Run: headless pygame with SDL's dummy video driver; simulated clock (each Clock.tick advances the game by its frame time, no real sleeping); random seed 0; keys injected as events and as key.get_pressed() state; no mouse input.
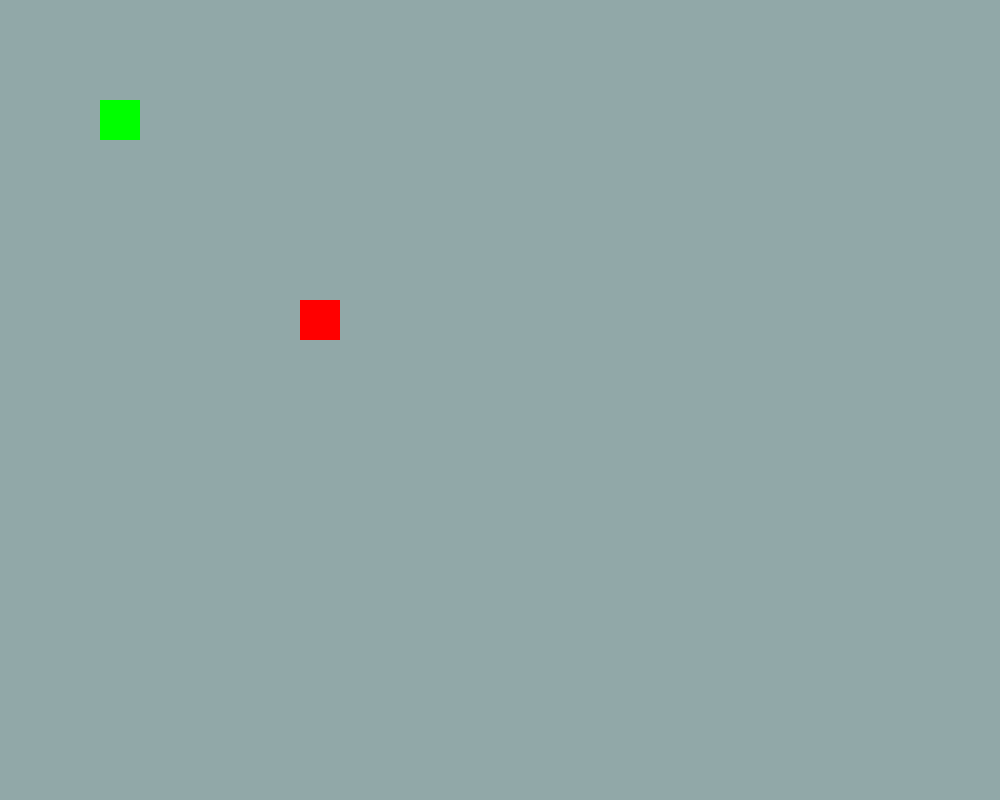
Frame 1 of 4 · flips 1–60 · no input
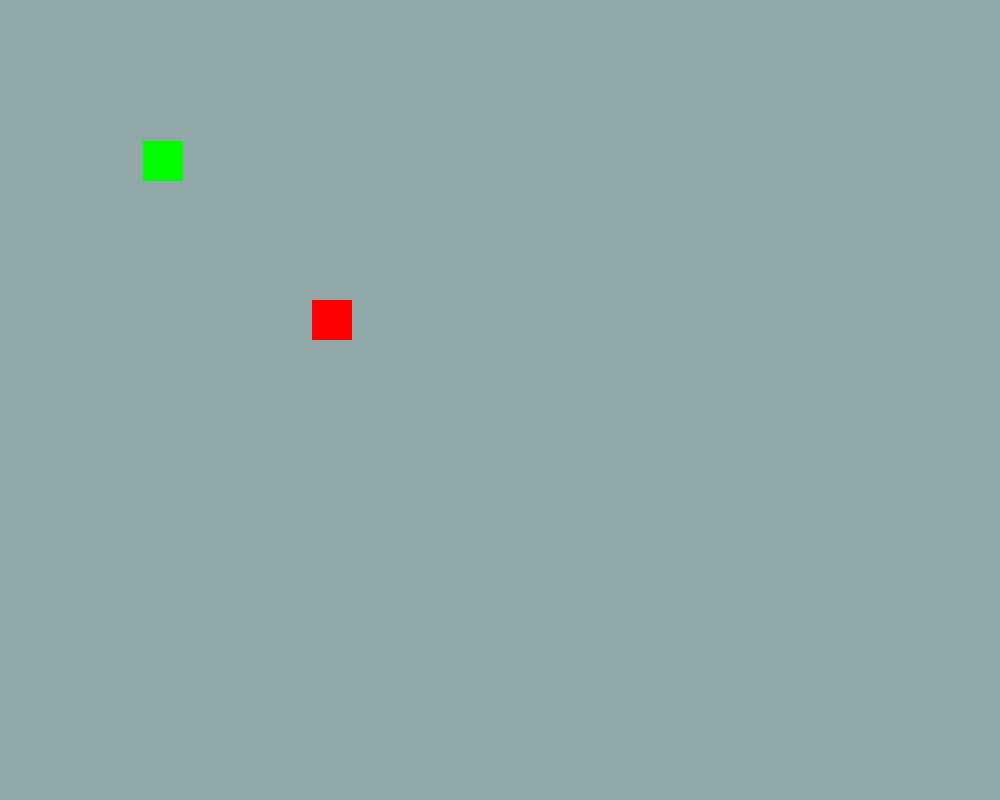
Frame 2 of 4 · flips 61–180 · tapped SPACE, RETURN · held RIGHT (→), D
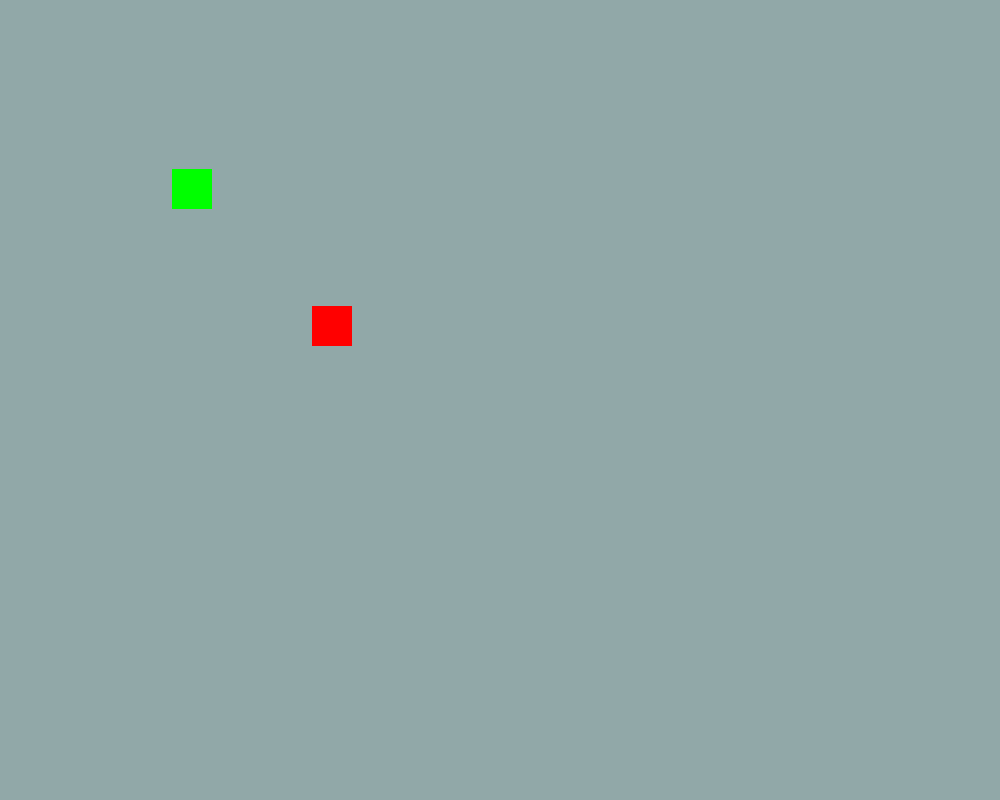
Frame 3 of 4 · flips 181–300 · held DOWN (↓), S
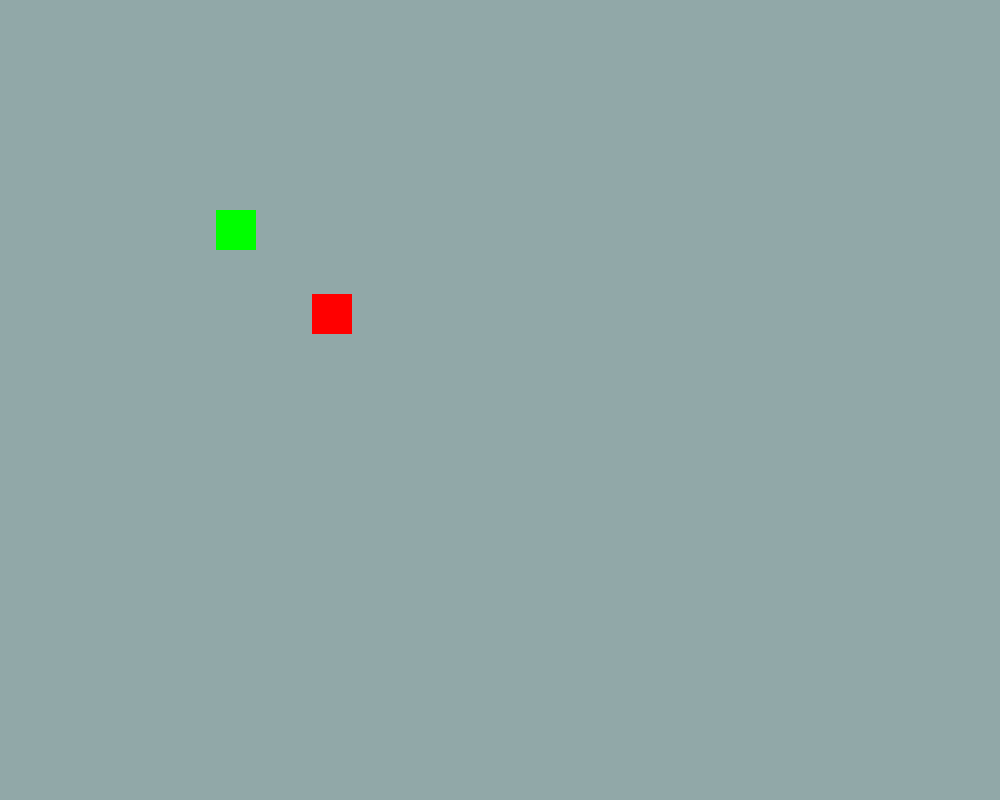
Frame 4 of 4 · flips 301–420 · held LEFT (←), A, UP (↑), W

The pygame program that drew these frames:

import os,sys
import pygame
import math
from pygame.locals import*

class Game():
    """This is the class that handles the main initialization and creation of the game."""
    def __init__(self,width = 1000,height = 800):
        pygame.init()
        self.width = width
        self.height = height
        self.screen = pygame.display.set_mode((self.width,self.height))
        self.background_surf = pygame.Surface((self.width, self.height))
        self.color = (145, 168, 168)
        self.background_surf.fill(self.color)
        # self.rect = pygame.Rect(0, 0, self.width, self.height)
        #self.background = pygame.draw.rect(self.background_surf,self.color,self.rect, 0) #not actually sure what this does...
        self.player1 = Player()
        self.zombie1 = Zombie()
        #self.event_list = [] #may implement later

    def MainLoop(self):
        """This is the main loop of the game"""

        while 1:
            self.refresh()

            for event in pygame.event.get():
                self.player1.move_player(event)
                self.zombie1.move_zombie(self.player1,10)
                self.detect_collision(self.player1,self.zombie1)
                if event.type == pygame.QUIT:
                    sys.exit()

    def refresh(self):
        self.screen.blit(self.background_surf,(0,0))
        self.screen.blit(self.player1.surf,(self.player1.xloc,self.player1.yloc))
        self.screen.blit(self.zombie1.surf,(self.zombie1.xloc,self.zombie1.yloc))
        pygame.display.flip()

    def detect_collision(self,rect1,rect2):
        rect1_center_x = rect1.xloc + (rect1.xsize)/2
        rect2_center_x = rect2.xloc + (rect2.xsize)/2

        rect1_center_y = rect1.yloc + (rect1.ysize)/2
        rect2_center_y = rect2.yloc + (rect2.ysize)/2

        if abs(rect2_center_x - rect1_center_x) <= (rect1.xsize)/2 + (rect2.xsize)/2:
            if abs(rect2_center_y - rect2_center_y) <= (rect1.ysize)/2 + (rect2.ysize)/2:
                print("Collision detected!")
                return True

    #def update(self):
        #possibly implement later to control movement of player and zombies




class Player():
    """This is the player class that the player will move around as"""
    def __init__(self):
        pygame.sprite.Sprite.__init__(self)
        self.xsize = 40
        self.ysize = 40
        self.surf = pygame.Surface((self.xsize,self.ysize))
        self.color = 255,0,0
        self.surf.fill(self.color)
        self.xloc = 300
        self.yloc = 300
        self.rect = pygame.Rect(self.xloc, self.yloc, self.xsize, self.ysize)
        self.rect.width = 0

    def draw_player(self):
        self.drawing = pygame.draw.rect(self.surf,self.color,self.rect,self.rect.width)

    def move_player(self, event):
        if event.type == KEYDOWN:
            pressed = pygame.key.get_pressed()
            if pressed[pygame.K_w]:
                self.yloc -= 3
            elif pressed[pygame.K_s]:
                self.yloc += 3
            elif pressed[pygame.K_a]:
                self.xloc -= 3
            elif pressed[pygame.K_d]:
                self.xloc += 3
class Zombie():
    """This is the zombie class that will chase the player around on the screen"""
    def __init__(self):
        pygame.sprite.Sprite.__init__(self)
        self.xsize = 40
        self.ysize = 40
        self.surf = pygame.Surface((self.xsize,self.ysize))
        self.color = 0,255,0
        self.surf.fill(self.color)
        self.xloc = 100
        self.yloc = 100
        self.rect = pygame.Rect(self.xloc, self.yloc, self.xsize, self.ysize)
        self.rect.width = 0

    def draw_zombie(self):
        self.drawing = pygame.draw.rect(self.surf,self.color,self.rect,self.rect.width)

    def move_zombie(self,player,r):
        """This moves the zombie towards the player specified by r pixels"""
        p_x = player.xloc
        p_y = player.yloc
        z_x = self.xloc
        z_y = self.yloc

        m = (p_y - z_y)/(p_x - z_x)
        print("y",p_y - z_y)
        print("x",p_x - z_x)
        print("slope",m)
        move_x = r/math.sqrt(1+m**2)
        print("move_x",move_x)
        move_y = m * move_x
        print("move_y",move_y)
        if  p_y - z_y < 0 and p_x - z_x < 0:
            move_x = - move_x
            move_y = -move_y

        self.xloc += move_x
        self.yloc += move_y

    #def LoadSprites(self):
    #    """Load the sprites we need"""
    #    self.player = Player()
    #    self.player_sprite = pygame.sprite.RenderPlain((self.player))

if __name__ == "__main__":
#This is the part of the code that where I"m just trying to display a rectangle and I'm not getting anything
    zombies = Game()
    zombies.MainLoop()

# pygame.display.set_caption("hello")
# RED = 255,0,0
# screen.fill(RED)
# #
# background = pygame.Surface(screen.get_size())
# background = background.convert()
# background.fill((250,250,250))
# screen.blit(background,(0,0))
# pygame.display.flip()
# #
# mysurf = pygame.Surface((40,40))
# myrect = pygame.Rect(100,100, 100, 100)
# mysurf.fill(RED)
# width = 0
# drawing = pygame.draw.rect(mysurf,RED,myrect,width)
# screen.blit(mysurf,(100,100))
# pygame.display.flip()
#
#     while 1:
#         for event in pygame.event.get():
#             if event.type == pygame.QUIT:
#                 sys.exit()
